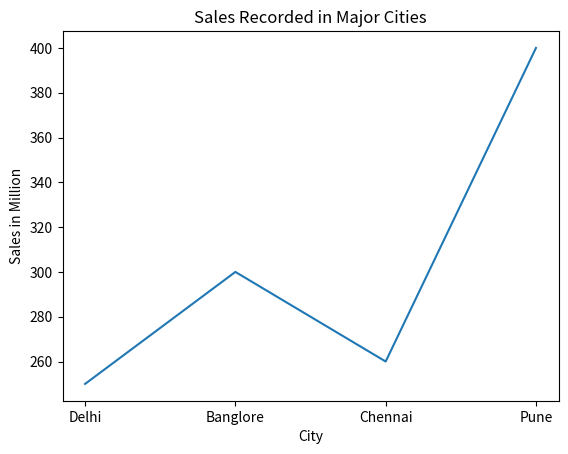

Here is the Python script that generated this plot:
# program to print scatter graph on the screen
# made by        : rakesh kumar

import matplotlib.pyplot as plt
import numpy as np
x = ['Delhi', 'Banglore', 'Chennai', 'Pune']
y = [250, 300, 260, 400]
plt.xlabel('City')
plt.ylabel('Sales in Million')
plt.title('Sales Recorded in Major Cities')
plt.plot(x, y)
plt.show()
